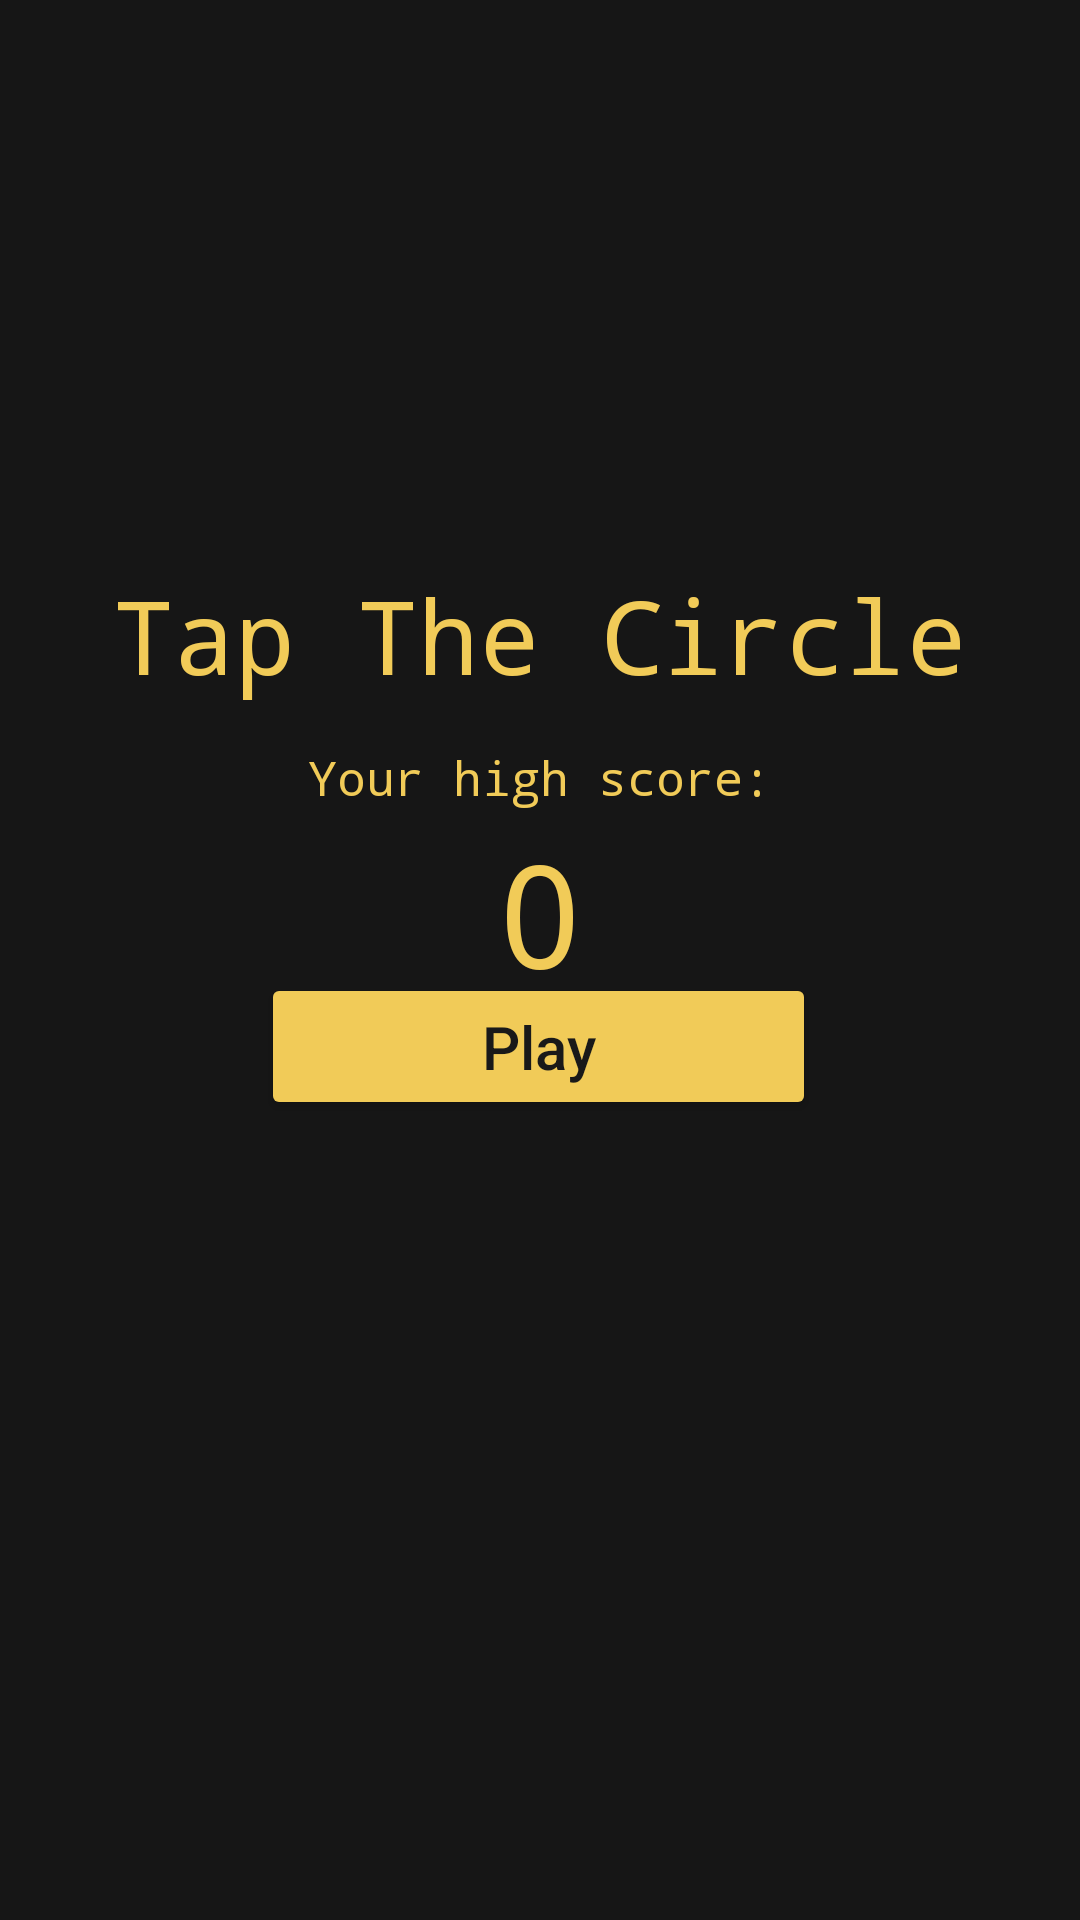

The Android layout XML behind this screen, and the referenced resources:
<!-- AndroidManifest.xml: application theme Theme.TapTheCircle -->
<!-- res/layout/activity_score.xml -->
<?xml version="1.0" encoding="utf-8"?>
<androidx.constraintlayout.widget.ConstraintLayout xmlns:android="http://schemas.android.com/apk/res/android"
    xmlns:app="http://schemas.android.com/apk/res-auto"
    xmlns:tools="http://schemas.android.com/tools"
    android:layout_width="match_parent"
    android:layout_height="match_parent"
    android:background="#161616"
    tools:context=".ScoreActivity">

    <TextView
        android:id="@+id/highScoreText"
        android:layout_width="wrap_content"
        android:layout_height="wrap_content"
        android:layout_marginTop="2dp"
        android:fontFamily="monospace"
        android:text="0"
        android:textColor="#F1CB58"
        android:textSize="48sp"
        app:layout_constraintEnd_toEndOf="parent"
        app:layout_constraintStart_toStartOf="parent"
        app:layout_constraintTop_toBottomOf="@+id/textView2"
        />

    <TextView
        android:id="@+id/textView2"
        android:layout_width="wrap_content"
        android:layout_height="wrap_content"
        android:layout_marginTop="14dp"
        android:fontFamily="monospace"
        android:text="Your high score:"
        android:textColor="#F1CB58"
        android:textSize="16sp"
        app:layout_constraintEnd_toEndOf="parent"
        app:layout_constraintStart_toStartOf="parent"
        app:layout_constraintTop_toBottomOf="@+id/textView3" />

    <TextView
        android:id="@+id/textView3"
        android:layout_width="wrap_content"
        android:layout_height="wrap_content"
        android:layout_marginTop="189dp"
        android:fontFamily="monospace"
        android:text="Tap The Circle"
        android:textAlignment="center"
        android:textColor="#F1CB58"
        android:textSize="34sp"
        app:layout_constraintEnd_toEndOf="parent"
        app:layout_constraintStart_toStartOf="parent"
        app:layout_constraintTop_toTopOf="parent" />

    <Button
        android:id="@+id/button"
        android:layout_width="185dp"
        android:layout_height="49dp"
        android:backgroundTint="#F1CB58"
        android:onClick="playGame"
        android:text="Play"
        android:textAllCaps="false"
        android:textColor="#191919"
        android:textSize="20sp"
        app:layout_constraintBottom_toBottomOf="parent"
        app:layout_constraintEnd_toEndOf="parent"
        app:layout_constraintHorizontal_bias="0.498"
        app:layout_constraintStart_toStartOf="parent"
        app:layout_constraintTop_toTopOf="parent"
        app:layout_constraintVertical_bias="0.549" />

</androidx.constraintlayout.widget.ConstraintLayout>
<!-- resources referenced by this layout -->
<resources>
  <style name="Theme.TapTheCircle" parent="Theme.MaterialComponents.DayNight.NoActionBar">
          
          <item name="colorPrimary">@color/purple_500</item>
          <item name="colorPrimaryVariant">@color/purple_700</item>
          <item name="colorOnPrimary">@color/white</item>
          
          <item name="colorSecondary">@color/teal_200</item>
          <item name="colorSecondaryVariant">@color/teal_700</item>
          <item name="colorOnSecondary">@color/black</item>
          
          <item name="android:statusBarColor">?attr/colorPrimaryVariant</item>
          
      </style>
  <!-- not gathered from this repository: default colours our renderer supplied (Android Studio template values) -->
  <color name="purple_500">#FF6200EE</color>
  <color name="purple_700">#FF3700B3</color>
  <color name="teal_200">#FF03DAC5</color>
  <color name="teal_700">#FF018786</color>
  <color name="black">#FF000000</color>
  <color name="white">#FFFFFFFF</color>
</resources>
